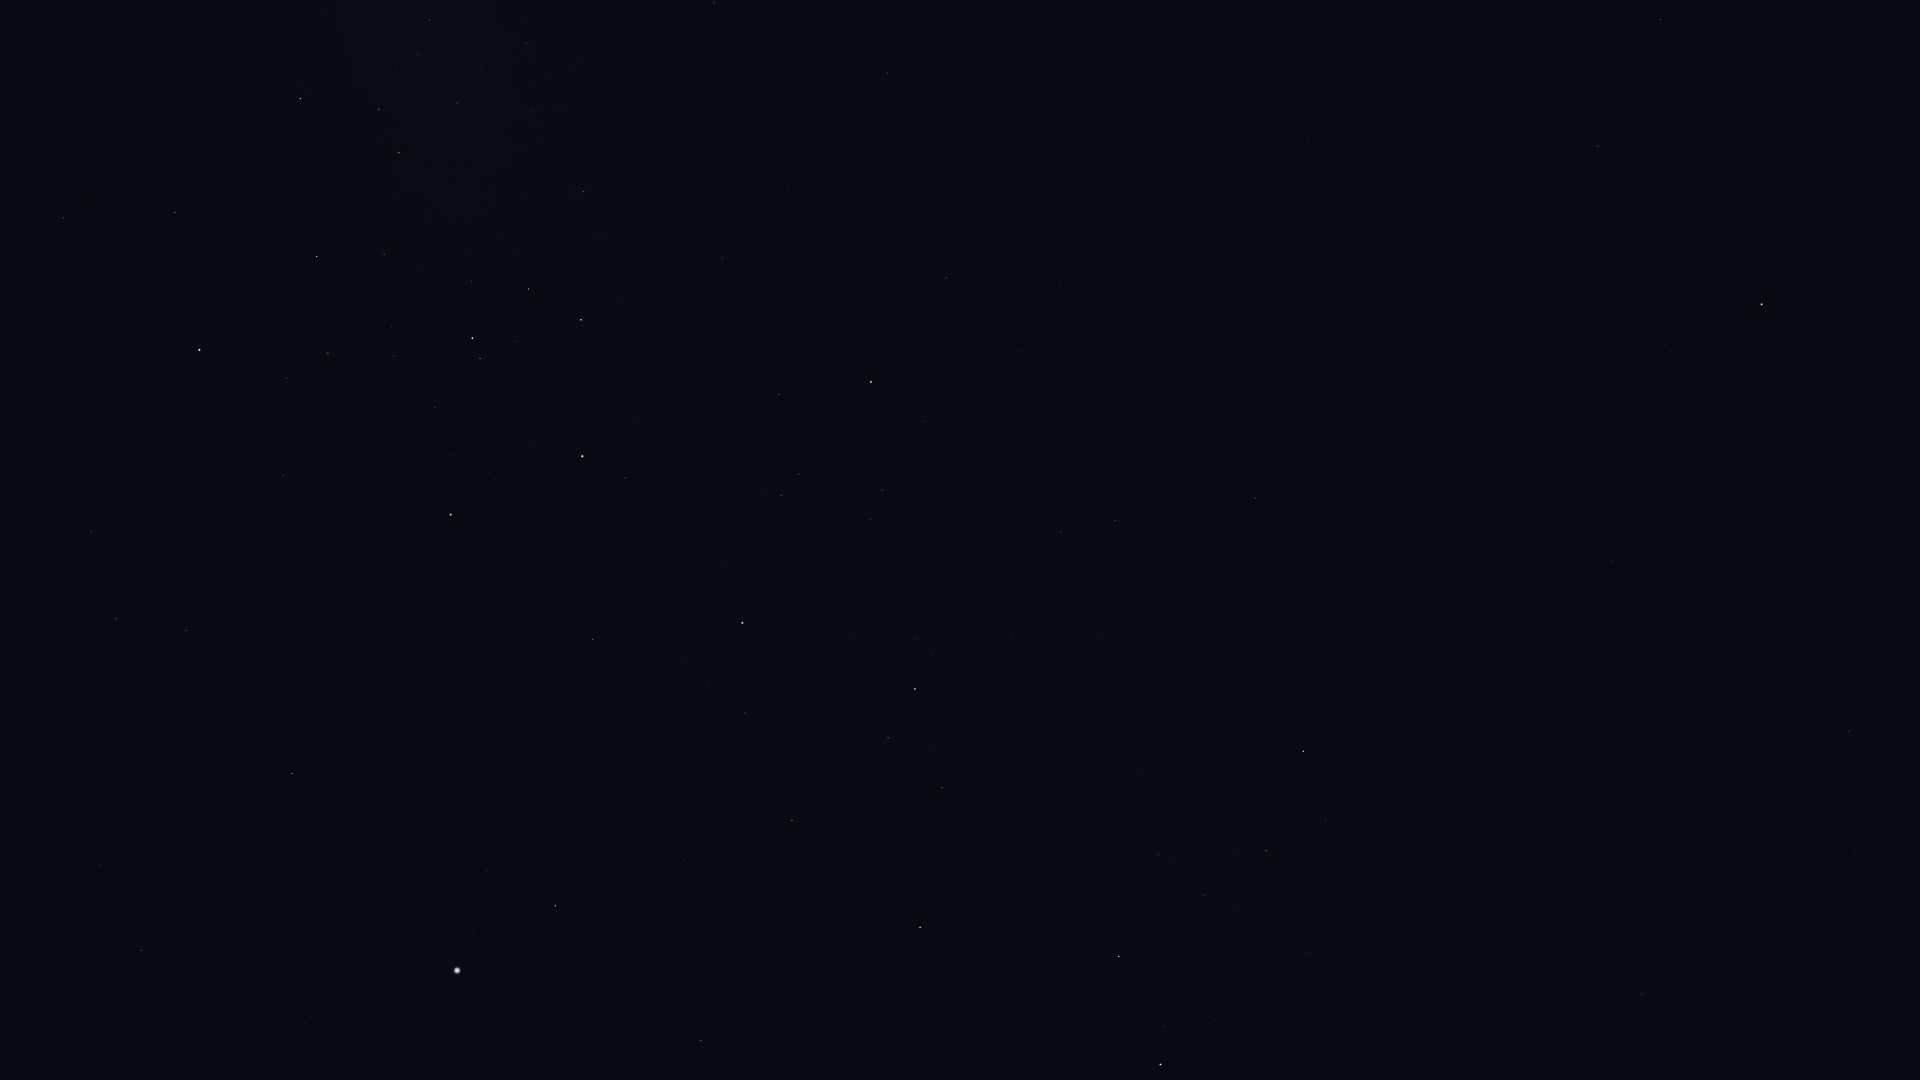

The file beside this chart, header and first rows:
Star_ID, Name, X, Y
26069, HIP 26069, 141, 951
27100, HIP 27100, 100, 865
27530, HIP 27530, 306, 1024
27890, HIP 27890, 172, 893
30438, Canopus, 457, 971
31685, HIP 31685, 701, 1040
31895, Nosaxa, 584, 967
32607, HIP 32607, 292, 774
32768, HIP 32768, 555, 906
34444, Wezen, 1160, 1065
34481, HIP 34481, 116, 619
35037, HIP 35037, 1163, 1027
35228, HIP 35228, 186, 631
35264, HIP 35264, 920, 927
35904, Aludra, 1119, 957
36377, HIP 36377, 792, 821
37447, HIP 37447, 1642, 994
37504, HIP 37504, 91, 531
38041, Tapecue, 552, 663
38146, HIP 38146, 1265, 852
38170, Azmidi, 1266, 851
39211, HIP 39211, 1888, 909
39429, Naos, 915, 689
39757, Tureis, 1303, 751
39794, HIP 39794, 210, 506
39863, HIP 39863, 1854, 851
41037, Avior, 451, 515
41312, HIP 41312, 283, 475
42515, HIP 42515, 1061, 532
42536, HIP 42536, 625, 478
42568, HIP 42568, 453, 456
42828, HIP 42828, 1115, 521
42913, Alsephina, 582, 456
43409, HIP 43409, 1255, 498
44382, HIP 44382, 287, 378
44816, Suhail, 871, 382
45080, HIP 45080, 480, 358
45238, Miaplacidus, 199, 350
45556, Aspidiske, 472, 338
45751, HIP 45751, 1671, 352
45941, Markeb, 581, 320
46390, Alphard, 1762, 305
46651, HIP 46651, 946, 278
47202, Kalausi, 875, 249
48235, Natasha, 707, 205
48356, Zhang, 1598, 147
48615, Felis, 1488, 128
48711, Bibhā, 1899, 112
48774, HIP 48774, 583, 192
48926, HIP 48926, 1054, 132
49841, HIP 49841, 1660, 20
50099, HIP 50099, 175, 212
50191, HIP 50191, 887, 73
50371, HIP 50371, 399, 153
51232, HIP 51232, 457, 103
51986, HIP 51986, 714, 3
52419, HIP 52419, 300, 99
52468, HIP 52468, 397, 66
53253, HIP 53253, 430, 20
